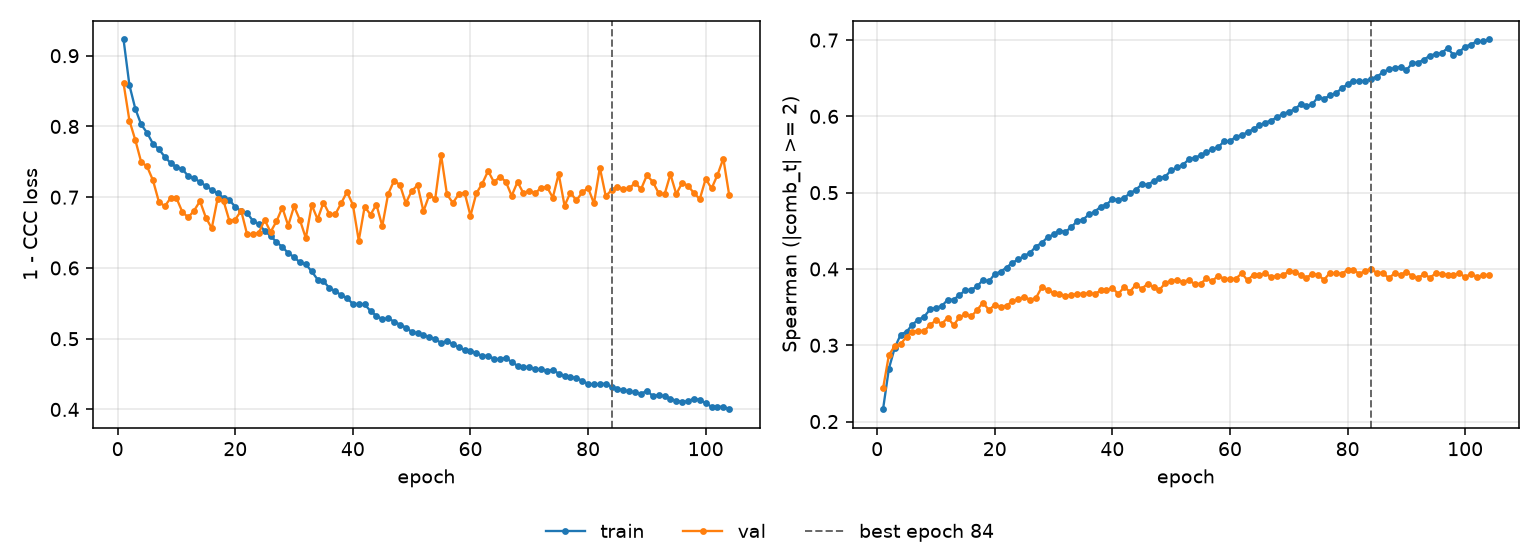

Values plotted in this chart, from the file beside it:
epoch, tr_loss, vl_loss, tr_sp, vl_sp, is_best
1, 0.9229, 0.8612, 0.2162, 0.2433, False
2, 0.8583, 0.8082, 0.2695, 0.2873, False
3, 0.8251, 0.7808, 0.2969, 0.299, False
4, 0.8028, 0.7497, 0.314, 0.3016, False
5, 0.7911, 0.7434, 0.3177, 0.3112, False
6, 0.7756, 0.724, 0.3272, 0.3178, False
7, 0.7679, 0.6939, 0.3335, 0.319, False
8, 0.7572, 0.6871, 0.3375, 0.3186, False
9, 0.7483, 0.6988, 0.347, 0.3267, False
10, 0.7423, 0.6987, 0.3492, 0.3326, False
11, 0.74, 0.6791, 0.3516, 0.3281, False
12, 0.7296, 0.6714, 0.3596, 0.3362, False
13, 0.7268, 0.6811, 0.3598, 0.3263, False
14, 0.7216, 0.6944, 0.3658, 0.3368, False
15, 0.7158, 0.6712, 0.3721, 0.3405, False
16, 0.7105, 0.656, 0.3729, 0.3377, False
17, 0.7053, 0.6982, 0.377, 0.3462, False
18, 0.6992, 0.6949, 0.3858, 0.356, False
19, 0.6961, 0.6667, 0.3836, 0.3461, False
20, 0.6863, 0.6684, 0.3934, 0.353, False
21, 0.6802, 0.6811, 0.3965, 0.3502, False
22, 0.678, 0.6478, 0.4019, 0.3521, False
23, 0.6666, 0.6475, 0.4083, 0.3574, False
24, 0.6622, 0.6495, 0.4125, 0.36, False
25, 0.6523, 0.668, 0.4171, 0.3636, False
26, 0.6455, 0.6508, 0.4211, 0.3596, False
27, 0.6365, 0.6657, 0.4294, 0.3619, False
28, 0.6298, 0.6854, 0.4342, 0.3761, False
29, 0.621, 0.6599, 0.4417, 0.3729, False
30, 0.6155, 0.6872, 0.4452, 0.3686, False
31, 0.6077, 0.6676, 0.4504, 0.3674, False
32, 0.6051, 0.6422, 0.4488, 0.3647, False
33, 0.5952, 0.689, 0.4545, 0.3654, False
34, 0.5837, 0.6689, 0.4627, 0.3675, False
35, 0.5812, 0.6924, 0.4645, 0.3674, False
36, 0.5717, 0.6761, 0.4715, 0.3682, False
37, 0.5673, 0.6757, 0.4751, 0.3671, False
38, 0.5617, 0.6913, 0.4815, 0.3718, False
39, 0.5576, 0.7075, 0.4843, 0.3719, False
40, 0.5491, 0.6893, 0.4915, 0.3752, False
41, 0.549, 0.6386, 0.4906, 0.3672, False
42, 0.5484, 0.6865, 0.4933, 0.3761, False
43, 0.5392, 0.6754, 0.4992, 0.3703, False
44, 0.5323, 0.6896, 0.5039, 0.3795, False
45, 0.5278, 0.6592, 0.5108, 0.3739, False
46, 0.5287, 0.7046, 0.5106, 0.3808, False
47, 0.5243, 0.7232, 0.5149, 0.3759, False
48, 0.5199, 0.7175, 0.5193, 0.3725, False
49, 0.5158, 0.6917, 0.5211, 0.3816, False
50, 0.5097, 0.7086, 0.5293, 0.3847, False
51, 0.5076, 0.717, 0.533, 0.3853, False
52, 0.5045, 0.6801, 0.5366, 0.3833, False
53, 0.5028, 0.7033, 0.5435, 0.3851, False
54, 0.499, 0.6975, 0.5458, 0.3803, False
55, 0.4943, 0.7599, 0.5489, 0.3806, False
56, 0.4966, 0.704, 0.553, 0.3876, False
57, 0.4926, 0.692, 0.5571, 0.3843, False
58, 0.4878, 0.704, 0.5597, 0.3912, False
59, 0.4842, 0.7066, 0.5673, 0.387, False
60, 0.483, 0.6738, 0.5675, 0.3868, False
... 44 more rows
